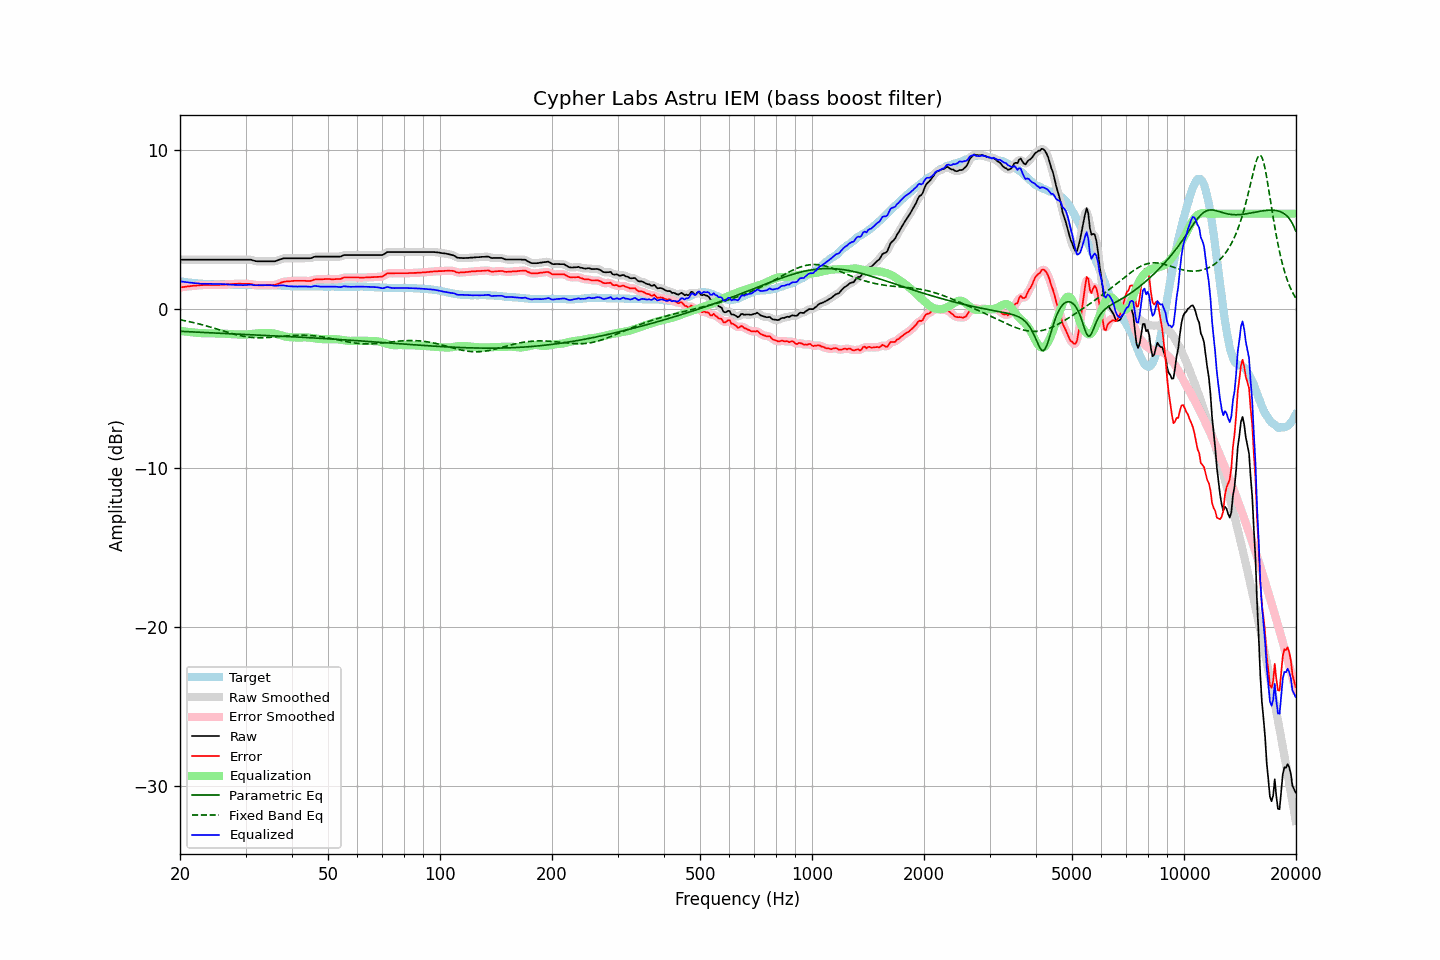

The data file committed next to this chart (first rows):
frequency, raw, error, smoothed, error_smoothed, equalization, parametric_eq, fixed_band_eq, equalized_raw, equalized_smoothed, target
20.00, 3.11, 1.36, 3.11, 1.36, -1.36, -1.39, -0.67, 1.75, 1.75, 1.75
20.20, 3.11, 1.37, 3.11, 1.37, -1.37, -1.40, -0.69, 1.73, 1.73, 1.74
20.40, 3.11, 1.39, 3.11, 1.39, -1.39, -1.40, -0.71, 1.72, 1.72, 1.72
20.61, 3.11, 1.40, 3.11, 1.40, -1.40, -1.41, -0.73, 1.71, 1.71, 1.71
20.81, 3.11, 1.42, 3.11, 1.42, -1.42, -1.41, -0.75, 1.69, 1.69, 1.69
21.02, 3.11, 1.43, 3.11, 1.43, -1.43, -1.42, -0.77, 1.68, 1.68, 1.68
21.23, 3.11, 1.44, 3.11, 1.44, -1.44, -1.42, -0.79, 1.67, 1.67, 1.67
21.44, 3.11, 1.45, 3.11, 1.45, -1.45, -1.43, -0.81, 1.66, 1.66, 1.66
21.66, 3.11, 1.47, 3.11, 1.46, -1.46, -1.43, -0.84, 1.64, 1.64, 1.64
21.87, 3.11, 1.47, 3.11, 1.47, -1.47, -1.44, -0.86, 1.63, 1.63, 1.64
22.09, 3.11, 1.48, 3.11, 1.48, -1.48, -1.44, -0.88, 1.62, 1.62, 1.63
22.31, 3.11, 1.49, 3.11, 1.49, -1.49, -1.45, -0.91, 1.62, 1.62, 1.62
22.54, 3.11, 1.50, 3.11, 1.50, -1.50, -1.45, -0.93, 1.61, 1.61, 1.61
22.76, 3.11, 1.51, 3.11, 1.51, -1.51, -1.46, -0.96, 1.60, 1.60, 1.60
22.99, 3.11, 1.51, 3.11, 1.51, -1.51, -1.46, -0.99, 1.60, 1.60, 1.60
23.22, 3.11, 1.52, 3.11, 1.52, -1.52, -1.47, -1.02, 1.59, 1.59, 1.59
23.45, 3.11, 1.52, 3.11, 1.52, -1.52, -1.47, -1.04, 1.59, 1.59, 1.59
23.69, 3.11, 1.52, 3.11, 1.52, -1.52, -1.48, -1.07, 1.59, 1.59, 1.59
23.92, 3.11, 1.52, 3.11, 1.52, -1.52, -1.48, -1.10, 1.59, 1.59, 1.59
24.16, 3.11, 1.52, 3.11, 1.52, -1.52, -1.49, -1.13, 1.59, 1.59, 1.59
24.40, 3.11, 1.52, 3.11, 1.52, -1.52, -1.49, -1.16, 1.59, 1.59, 1.59
24.65, 3.11, 1.52, 3.11, 1.52, -1.52, -1.50, -1.19, 1.59, 1.59, 1.59
24.89, 3.11, 1.52, 3.11, 1.52, -1.52, -1.50, -1.22, 1.59, 1.59, 1.59
25.14, 3.11, 1.52, 3.11, 1.52, -1.52, -1.51, -1.25, 1.59, 1.59, 1.59
25.39, 3.11, 1.52, 3.11, 1.52, -1.52, -1.51, -1.28, 1.58, 1.58, 1.59
25.65, 3.11, 1.53, 3.11, 1.53, -1.53, -1.52, -1.31, 1.58, 1.58, 1.58
25.91, 3.11, 1.53, 3.11, 1.53, -1.53, -1.52, -1.35, 1.58, 1.58, 1.58
26.16, 3.11, 1.54, 3.11, 1.54, -1.54, -1.53, -1.38, 1.57, 1.57, 1.57
26.43, 3.11, 1.54, 3.11, 1.54, -1.54, -1.53, -1.41, 1.57, 1.57, 1.57
26.69, 3.11, 1.55, 3.11, 1.55, -1.55, -1.54, -1.44, 1.56, 1.56, 1.56
26.96, 3.11, 1.56, 3.11, 1.56, -1.56, -1.54, -1.47, 1.55, 1.55, 1.55
27.23, 3.11, 1.56, 3.11, 1.56, -1.57, -1.55, -1.50, 1.54, 1.54, 1.55
27.50, 3.11, 1.57, 3.11, 1.57, -1.57, -1.55, -1.53, 1.54, 1.54, 1.54
27.77, 3.11, 1.58, 3.11, 1.58, -1.58, -1.56, -1.55, 1.53, 1.53, 1.53
28.05, 3.11, 1.59, 3.11, 1.59, -1.58, -1.56, -1.58, 1.52, 1.52, 1.52
28.33, 3.11, 1.59, 3.11, 1.59, -1.59, -1.56, -1.61, 1.52, 1.52, 1.52
28.62, 3.11, 1.59, 3.11, 1.59, -1.59, -1.57, -1.63, 1.52, 1.52, 1.52
28.90, 3.11, 1.60, 3.11, 1.59, -1.59, -1.57, -1.66, 1.51, 1.51, 1.51
29.19, 3.11, 1.59, 3.11, 1.59, -1.60, -1.58, -1.68, 1.51, 1.51, 1.52
29.48, 3.11, 1.59, 3.11, 1.59, -1.60, -1.58, -1.70, 1.51, 1.51, 1.52
29.78, 3.11, 1.59, 3.11, 1.59, -1.60, -1.59, -1.72, 1.51, 1.51, 1.52
30.08, 3.11, 1.59, 3.11, 1.59, -1.59, -1.59, -1.73, 1.51, 1.51, 1.52
30.38, 3.11, 1.59, 3.11, 1.59, -1.59, -1.60, -1.75, 1.52, 1.52, 1.52
30.68, 3.11, 1.59, 3.11, 1.59, -1.58, -1.60, -1.76, 1.53, 1.53, 1.52
30.99, 3.11, 1.59, 3.10, 1.58, -1.56, -1.61, -1.77, 1.54, 1.54, 1.52
31.30, 3.08, 1.56, 3.08, 1.56, -1.55, -1.61, -1.78, 1.53, 1.53, 1.52
31.61, 3.05, 1.53, 3.05, 1.53, -1.54, -1.62, -1.79, 1.51, 1.51, 1.52
31.93, 3.02, 1.50, 3.02, 1.51, -1.53, -1.62, -1.80, 1.49, 1.50, 1.52
32.24, 3.01, 1.50, 3.01, 1.50, -1.51, -1.63, -1.80, 1.49, 1.50, 1.51
32.57, 3.01, 1.50, 3.01, 1.50, -1.50, -1.63, -1.80, 1.50, 1.50, 1.51
32.89, 3.01, 1.50, 3.01, 1.50, -1.50, -1.64, -1.80, 1.51, 1.51, 1.51
33.22, 3.01, 1.50, 3.01, 1.50, -1.50, -1.64, -1.80, 1.51, 1.51, 1.51
33.55, 3.01, 1.50, 3.01, 1.50, -1.50, -1.65, -1.80, 1.51, 1.51, 1.51
33.89, 3.01, 1.51, 3.01, 1.51, -1.50, -1.65, -1.79, 1.51, 1.51, 1.50
34.23, 3.01, 1.51, 3.01, 1.51, -1.50, -1.66, -1.79, 1.51, 1.51, 1.50
34.57, 3.01, 1.51, 3.01, 1.51, -1.50, -1.66, -1.78, 1.51, 1.51, 1.50
34.92, 3.01, 1.51, 3.01, 1.51, -1.51, -1.66, -1.78, 1.50, 1.50, 1.50
35.27, 3.01, 1.51, 3.01, 1.51, -1.51, -1.67, -1.77, 1.50, 1.49, 1.50
35.62, 3.01, 1.51, 3.01, 1.51, -1.53, -1.67, -1.76, 1.48, 1.48, 1.50
35.97, 3.01, 1.52, 3.02, 1.53, -1.54, -1.68, -1.75, 1.47, 1.47, 1.49
... 635 more rows
